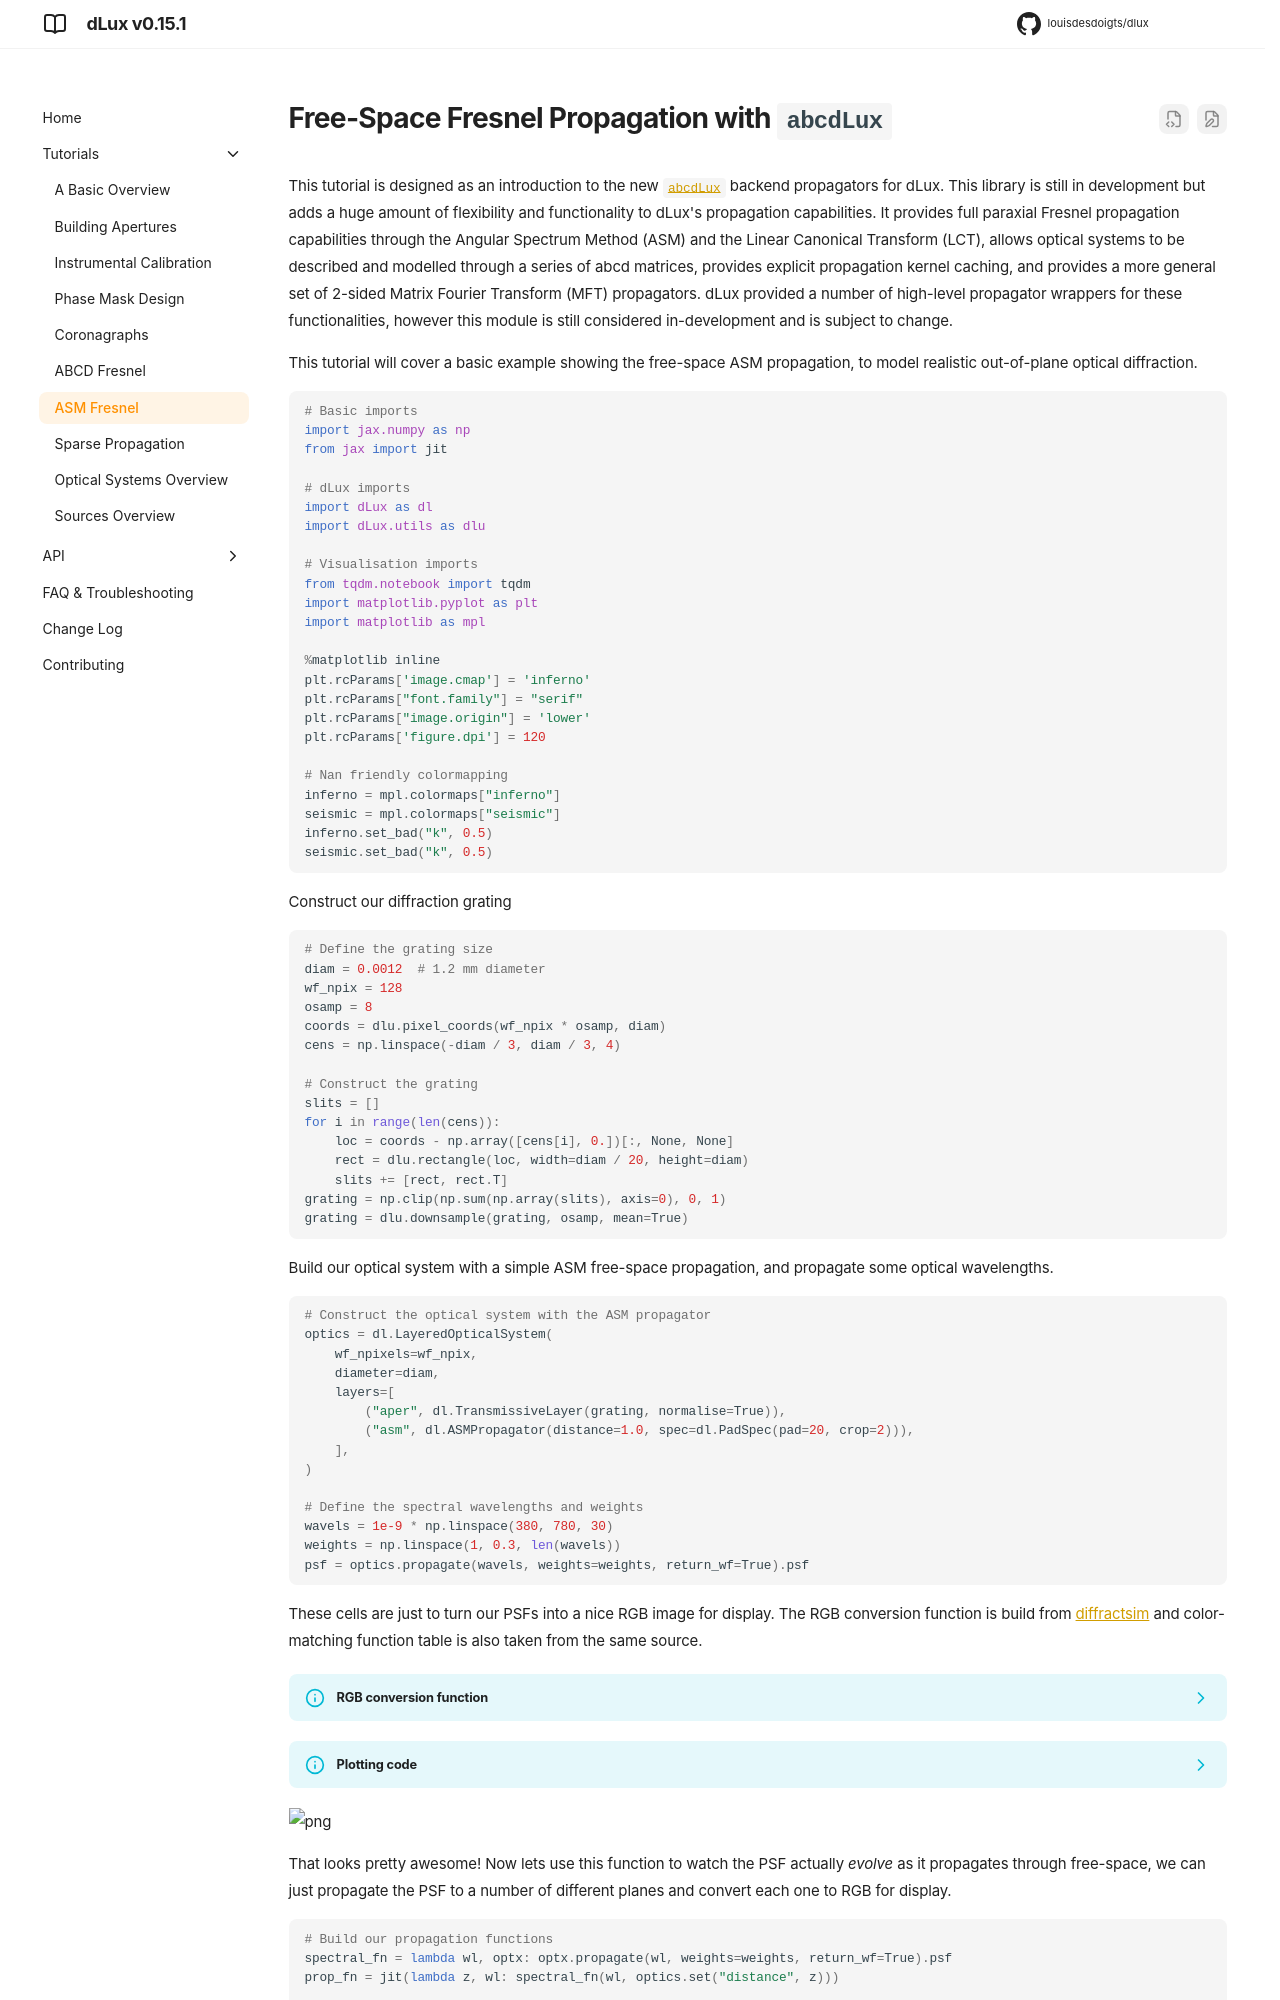

repository: LouisDesdoigts/dLux · page: 0.15.1/asm/index.html · generator: mkdocs

# Free-Space Fresnel Propagation with `abcdLux`

This tutorial is designed as an introduction to the new [`abcdLux`](https://github.com/LouisDesdoigts/abcdLux) backend propagators for dLux. This library is still in development but adds a huge amount of flexibility and functionality to dLux's propagation capabilities. It provides full paraxial Fresnel propagation capabilities through the Angular Spectrum Method (ASM) and the Linear Canonical Transform (LCT), allows optical systems to be described and modelled through a series of abcd matrices, provides explicit propagation kernel caching, and provides a more general set of 2-sided Matrix Fourier Transform (MFT) propagators. dLux provided a number of high-level propagator wrappers for these functionalities, however this module is still considered in-development and is subject to change. 

This tutorial will cover a basic example showing the free-space ASM propagation, to model realistic out-of-plane optical diffraction.


```python
# Basic imports
import jax.numpy as np
from jax import jit

# dLux imports
import dLux as dl
import dLux.utils as dlu

# Visualisation imports
from tqdm.notebook import tqdm
import matplotlib.pyplot as plt
import matplotlib as mpl

%matplotlib inline
plt.rcParams['image.cmap'] = 'inferno'
plt.rcParams["font.family"] = "serif"
plt.rcParams["image.origin"] = 'lower'
plt.rcParams['figure.dpi'] = 120

# Nan friendly colormapping
inferno = mpl.colormaps["inferno"]
seismic = mpl.colormaps["seismic"]
inferno.set_bad("k", 0.5)
seismic.set_bad("k", 0.5)
```

Construct our diffraction grating


```python
# Define the grating size
diam = 0.0012  # 1.2 mm diameter 
wf_npix = 128
osamp = 8
coords = dlu.pixel_coords(wf_npix * osamp, diam)
cens = np.linspace(-diam / 3, diam / 3, 4)

# Construct the grating
slits = []
for i in range(len(cens)):
    loc = coords - np.array([cens[i], 0.])[:, None, None]
    rect = dlu.rectangle(loc, width=diam / 20, height=diam)
    slits += [rect, rect.T]
grating = np.clip(np.sum(np.array(slits), axis=0), 0, 1)
grating = dlu.downsample(grating, osamp, mean=True)
```

Build our optical system with a simple ASM free-space propagation, and propagate some optical wavelengths.


```python
# Construct the optical system with the ASM propagator
optics = dl.LayeredOpticalSystem(
    wf_npixels=wf_npix,
    diameter=diam,
    layers=[
        ("aper", dl.TransmissiveLayer(grating, normalise=True)),
        ("asm", dl.ASMPropagator(distance=1.0, spec=dl.PadSpec(pad=20, crop=2))),
    ],
)

# Define the spectral wavelengths and weights
wavels = 1e-9 * np.linspace(380, 780, 30)
weights = np.linspace(1, 0.3, len(wavels))
psf = optics.propagate(wavels, weights=weights, return_wf=True).psf
```

These cells are just to turn our PSFs into a nice RGB image for display. The RGB conversion function is build from [diffractsim](https://github.com/rafael-fuente/diffractsim) and color-matching function table is also taken from the same source.


??? info "RGB conversion function"
    ```python
    from numpy import loadtxt
    
    def rgb_from_psfs(psfs, wavelength, gamma=True):
        """
        Convert a stack of spectrally weighted PSFs into an RGB image using the same colour 
        logic as diffractsim.
    
        Parameters
        ----------
        psfs : array, shape (nlam, ny, nx)
            Spectrally weighted intensity images per wavelength.
        wavelengths : array, shape (nlam,)
            Wavelengths in meters.
        gamma : bool
            Apply the same sRGB gamma correction as diffractsim.
    
        Returns
        -------
        rgb : array, shape (ny, nx, 3)
            RGB image in [0, 1].
        """
        psfs = np.asarray(psfs, dtype=float)
        wl = 1e9 * np.asarray(wavelength, dtype=float).reshape(-1)
    
        if psfs.shape[0] != wl.shape[0]:
            raise ValueError(
                f"psfs.shape[0]={psfs.shape[0]} but len(wavelengths)={len(wl)}"
            )
    
        # CIE colour matching function
        cmf = loadtxt("cie-cmf.txt")
        wl_cmf = cmf[:, 0]
        xbar_tab = cmf[:, 1]
        ybar_tab = cmf[:, 2]
        zbar_tab = cmf[:, 3]
    
        # Interpolate CMFs onto your wavelength grid
        xbar = np.interp(wl, wl_cmf, xbar_tab, left=0.0, right=0.0)
        ybar = np.interp(wl, wl_cmf, ybar_tab, left=0.0, right=0.0)
        zbar = np.interp(wl, wl_cmf, zbar_tab, left=0.0, right=0.0)
    
        # Use this overall scale in spec_to_XYZ
        # If your wavelengths are not uniformly spaced, use local spacing.
        dlam = np.gradient(wl)
        scale = dlam * 0.003975 * 683.002
    
        # Spectrum -> XYZ
        X = np.sum(psfs * (xbar * scale)[:, None, None], axis=0)
        Y = np.sum(psfs * (ybar * scale)[:, None, None], axis=0)
        Z = np.sum(psfs * (zbar * scale)[:, None, None], axis=0)
    
        XYZ = np.stack([X, Y, Z], axis=0)  # (3, ny, nx)
    
        # XYZ -> linear sRGB, same matrix as diffractsim
        T = np.array(
            [
                [3.2406, -1.5372, -0.4986],
                [-0.9689, 1.8758, 0.0415],
                [0.0557, -0.2040, 1.0570],
            ],
            dtype=float,
        )
    
        rgb = np.tensordot(T, XYZ, axes=([1], [0]))  # (3, ny, nx)
    
        # "add white" clipping for negative values
        rgb_min = np.amin(rgb, axis=0)
        rgb_max = np.amax(rgb, axis=0)
        scaling = np.where(
            rgb_max > 0.0,
            rgb_max / (rgb_max - rgb_min + 1e-5),
            1.0,
        )
        rgb = np.where(
            rgb_min[None, ...] < 0.0,
            scaling[None, ...] * (rgb - rgb_min[None, ...]),
            rgb,
        )
    
        if gamma:
            # sRGB gamma
            rgb = np.where(
                rgb <= 0.00304,
                12.92 * rgb,
                1.055 * np.power(np.maximum(rgb, 0.0), 1.0 / 2.4) - 0.055,
            )
    
            # highlight scaling
            rgb_max = np.amax(rgb, axis=0) + 1e-5
            rgb = np.where(
                rgb_max[None, ...] > 1.0,
                rgb / rgb_max[None, ...],
                rgb,
            )
    
        rgb = np.moveaxis(rgb, 0, -1)  # (ny, nx, 3)
        rgb = np.clip(rgb, 0.0, 1.0)
    
        return rgb
    ```
